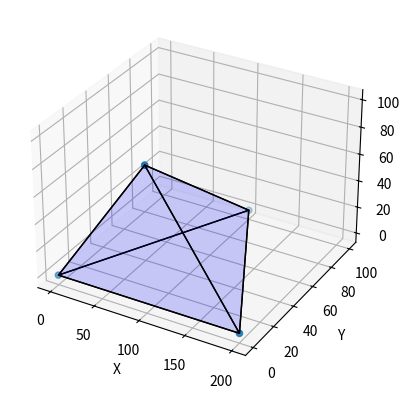

Write the Python code that produced this figure.
#!/usr/bin/env python
"""

"""
import numpy as np
from matplotlib import pyplot as plt
from mpl_toolkits.mplot3d.art3d import Poly3DCollection

fig = plt.figure()
ax = fig.add_subplot(111, projection='3d')
ax.set_xlabel("X")
ax.set_ylabel("Y")
ax.set_zlabel("Z")


oldway = False
#oldway = True

if oldway:
    x = [0, 200, 100, 100]
    y = [0,   0, 100,   0]
    z = [0,   0,   0, 100]
    indices = [[0, 1, 2], [0, 1, 3], [0, 2, 3], [1, 2, 3]]   
    tupleList = zip(x, y, z)
    faces = np.array([[tupleList[indices[ix][iy]] for iy in range(len(indices[0]))] for ix in range(len(indices))])

else:
    verts = np.array( [
        [0,0,0],
        [200,0,0],
        [100,100,0],
        [100,0,100]
    ], dtype=np.float32)

    x = verts[:,0]
    y = verts[:,1]
    z = verts[:,2]

    ## each integer corresponds to a vertex triplet in the above array
    ## each group of three integers corresponds to a triangle of vertices  
    indices = np.array([  
        [0, 1, 2], 
        [0, 1, 3],
        [0, 2, 3],
        [1, 2, 3]], dtype=np.int32) 

    assert indices.max() < len(verts) 
    faces = verts[indices]
pass


poly3d = Poly3DCollection(faces, linewidths=1, edgecolor='k')   # facecolors='w'
poly3d.set_facecolor((0,0,1,0.1))

ax.scatter(x,y,z)
ax.add_collection3d(poly3d) 

plt.show()
